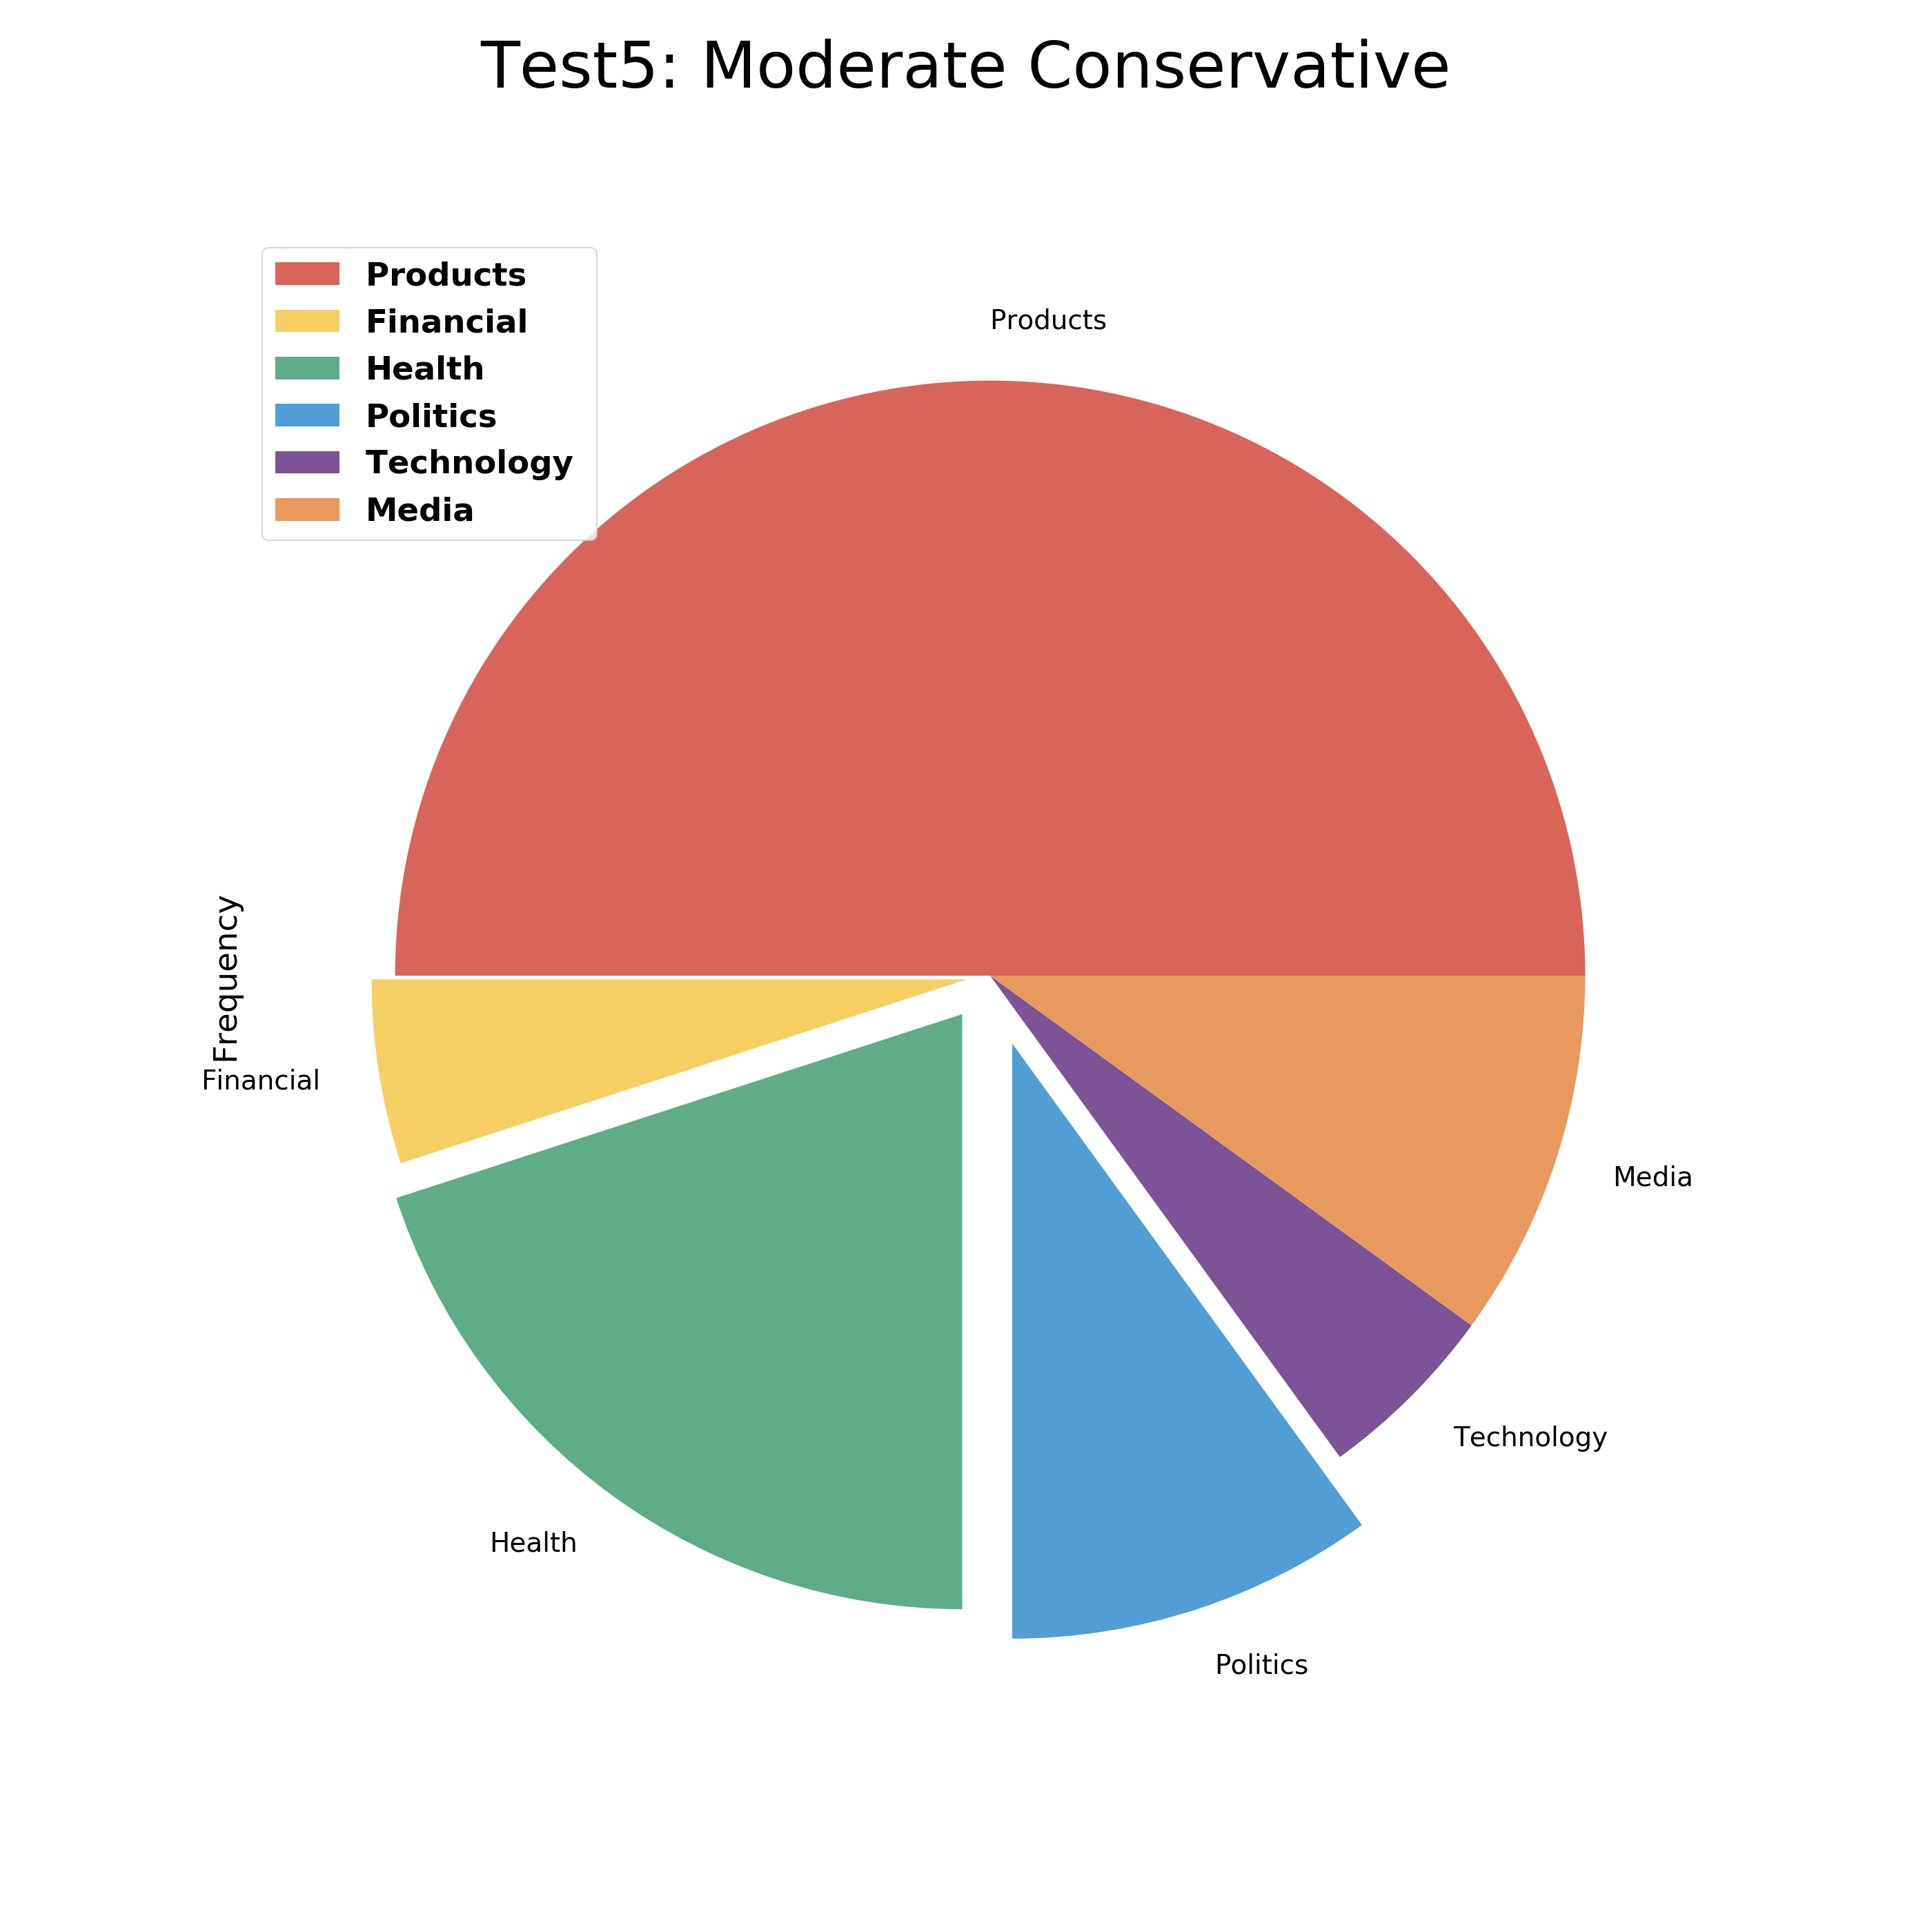

Data behind this chart, as committed beside it:
, Categories, Frequency
Products, Products, 10
Financial, Financial, 1
Health, Health, 4
Politics, Politics, 2
Technology, Technology, 1
Media, Media, 2
